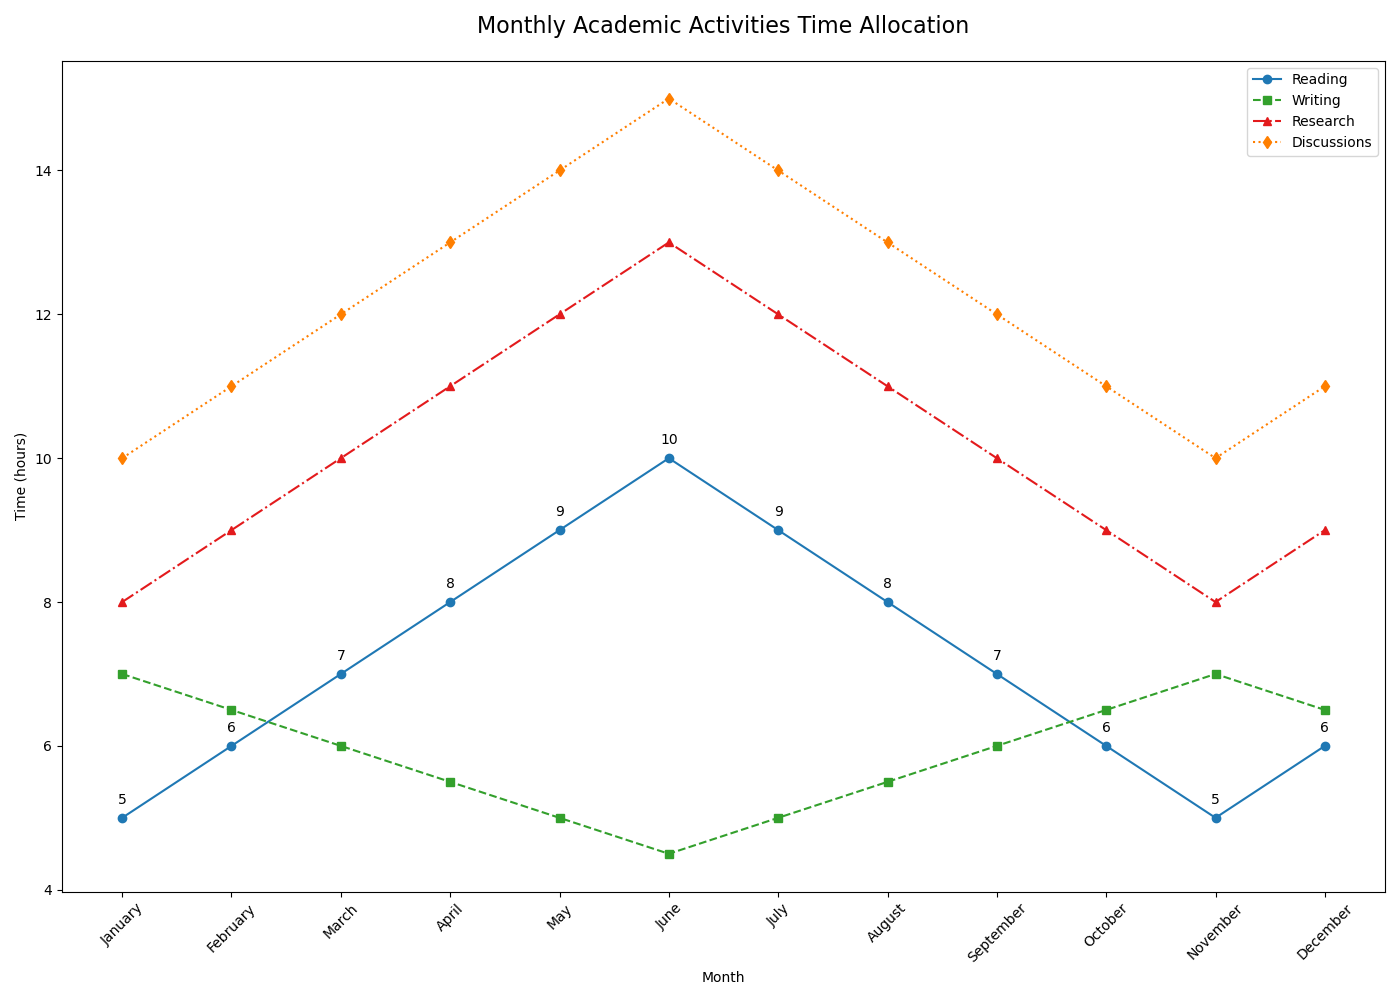

Source data for this figure (header and first rows):
Month, Reading (hours), Writing (hours), Research (hours), Discussions (hours)
January, 5, 7, 8, 10
February, 6, 6.5, 9, 11
March, 7, 6, 10, 12
April, 8, 5.5, 11, 13
May, 9, 5, 12, 14
June, 10, 4.5, 13, 15
July, 9, 5, 12, 14
August, 8, 5.5, 11, 13
September, 7, 6, 10, 12
October, 6, 6.5, 9, 11
November, 5, 7, 8, 10
December, 6, 6.5, 9, 11
